Labelled photos from "dataset", an image-classification folder in James7803/CS-4641-Group-130. The possible labels are: glioma, meningioma, no tumor, pituitary tumor.

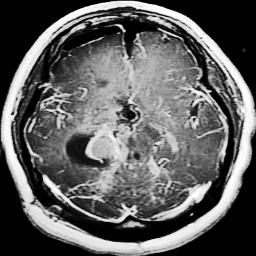
Label: glioma

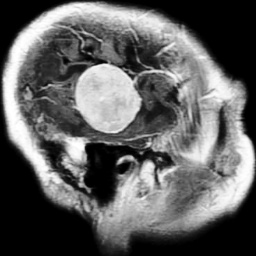
Label: meningioma

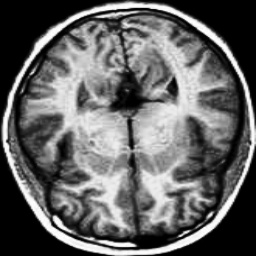
Label: no tumor

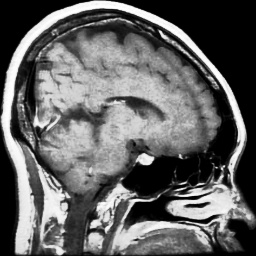
Label: pituitary tumor

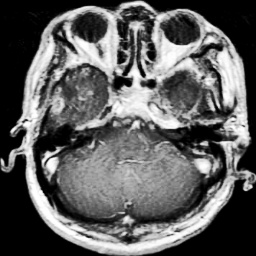
Label: glioma

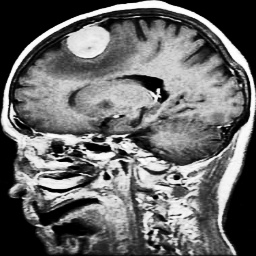
Label: meningioma
